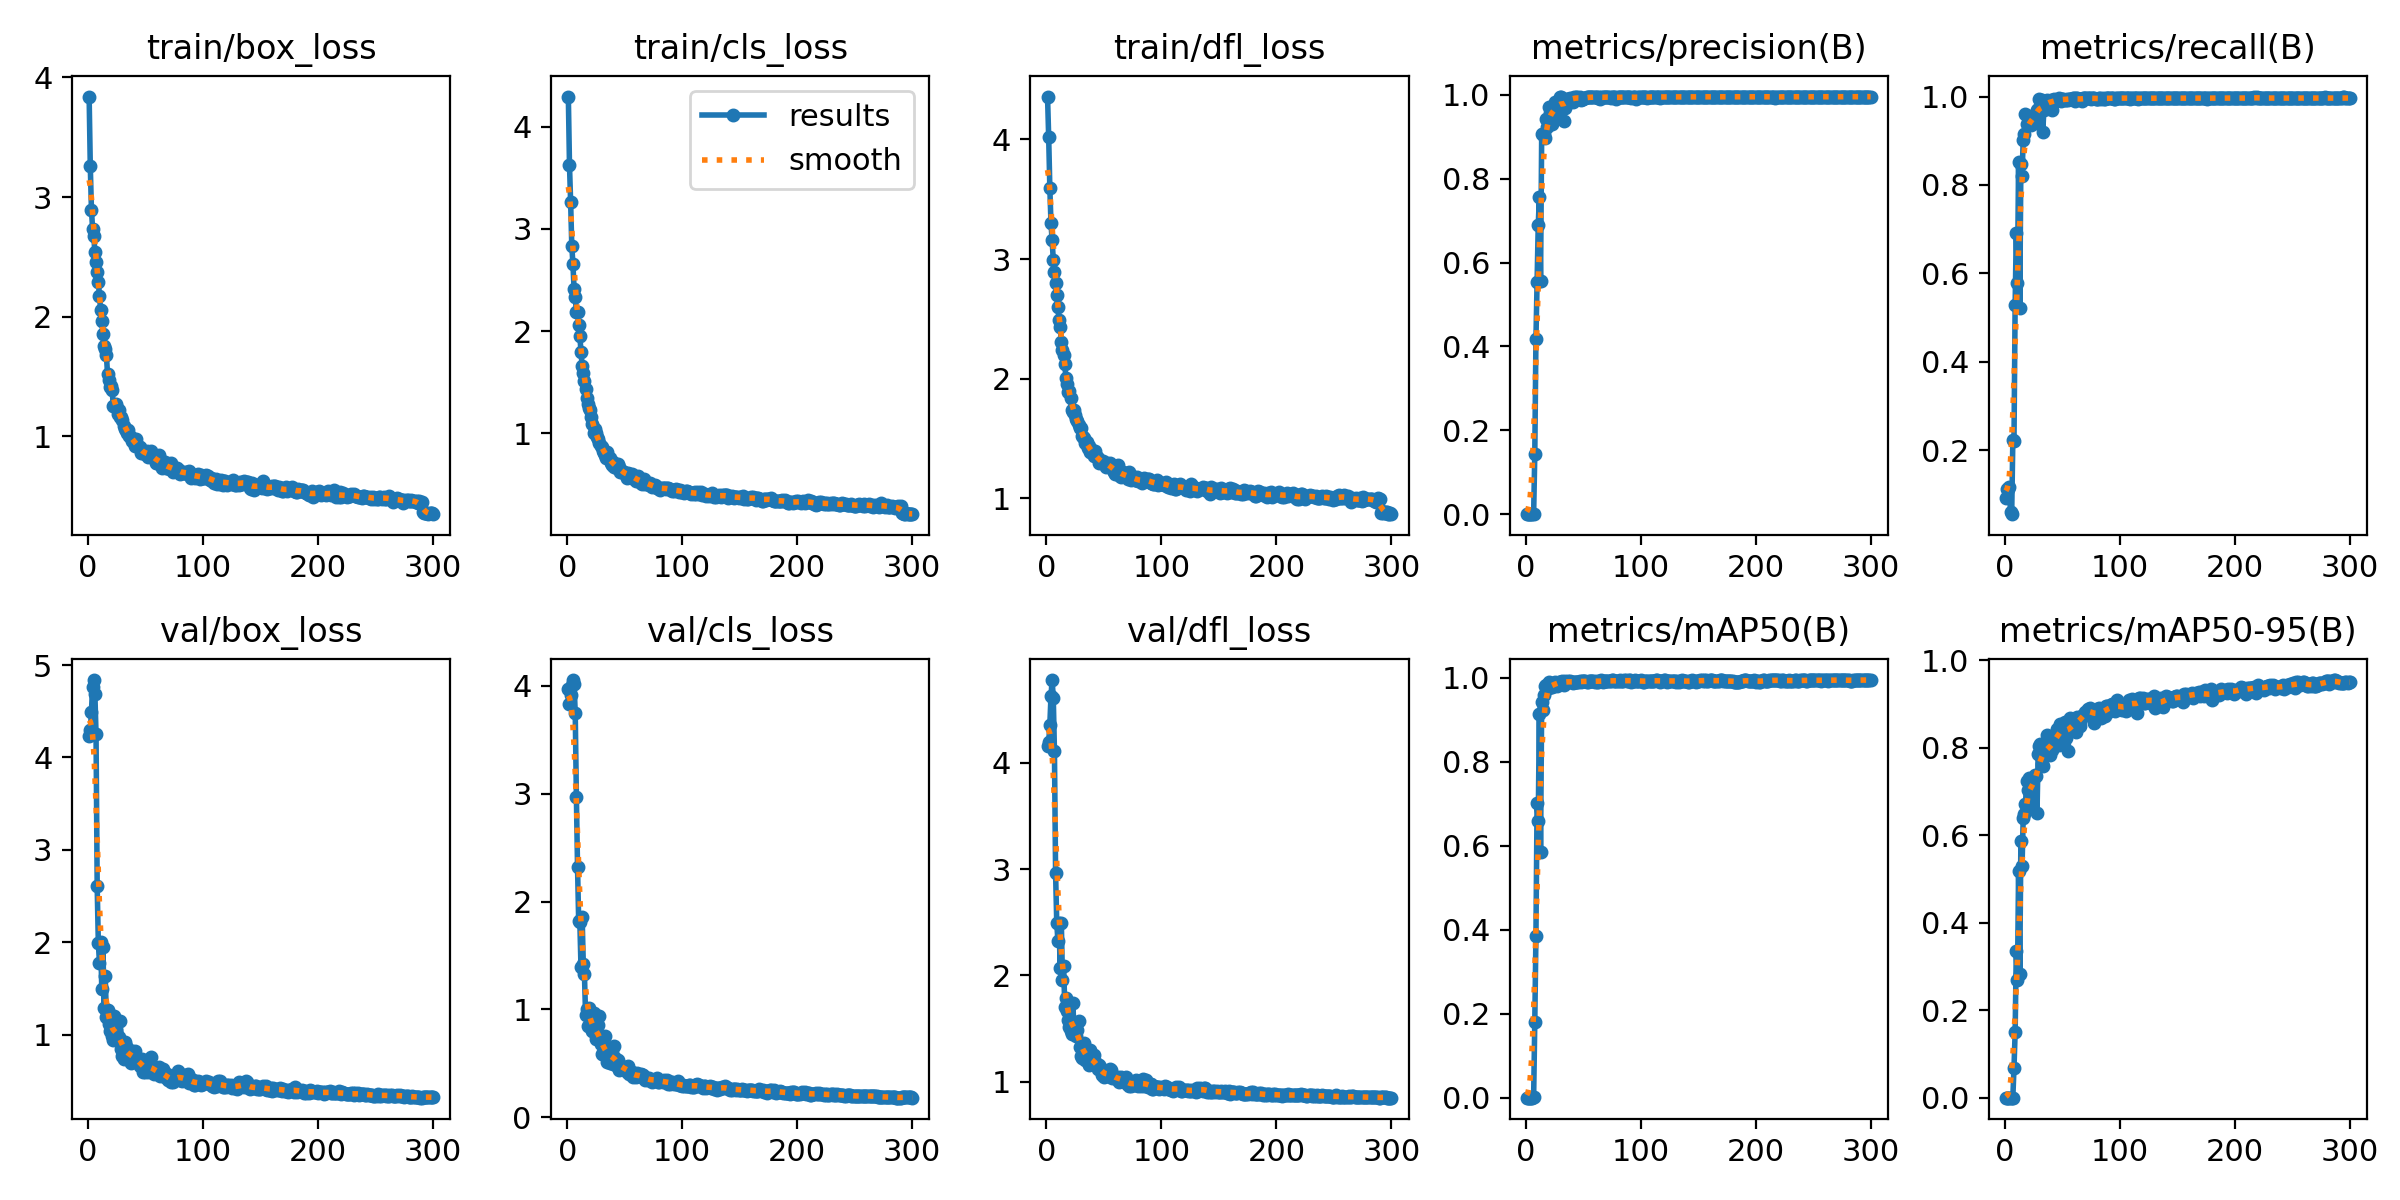

The table this chart was drawn from, first rows:
epoch, time, train/box_loss, train/cls_loss, train/dfl_loss, metrics/precision(B), metrics/recall(B), metrics/mAP50(B), metrics/mAP50-95(B), val/box_loss, val/cls_loss, val/dfl_loss, lr/pg0, lr/pg1, lr/pg2
1, 45.06, 3.84, 4.293, 4.359, 0.00044, 0.09176, 0.00025, 5e-05, 4.227, 3.969, 4.159, 0.0002834, 0.0002834, 0.0002834
2, 60.73, 3.258, 3.623, 4.017, 0.00064, 0.113, 0.00038, 9e-05, 4.293, 3.835, 4.195, 0.0005815, 0.0005815, 0.0005815
3, 77.98, 2.894, 3.257, 3.593, 0.00066, 0.1128, 0.00045, 0.00011, 4.494, 3.912, 4.358, 0.0008777, 0.0008777, 0.0008777
4, 93.78, 2.736, 2.833, 3.298, 0.00069, 0.1159, 0.00047, 0.00011, 4.768, 4.006, 4.629, 0.001172, 0.001172, 0.001172
5, 107.4, 2.674, 2.654, 3.155, 0.00045, 0.05942, 0.00024, 7e-05, 4.838, 4.054, 4.779, 0.001464, 0.001464, 0.001464
6, 121.6, 2.541, 2.41, 2.993, 0.00055, 0.05548, 0.0003, 8e-05, 4.682, 4.021, 4.608, 0.001639, 0.001639, 0.001639
7, 136.5, 2.456, 2.334, 2.889, 0.00137, 0.2243, 0.00188, 0.00038, 4.253, 3.745, 4.115, 0.001634, 0.001634, 0.001634
8, 149.9, 2.375, 2.184, 2.796, 0.1437, 0.2212, 0.1815, 0.06811, 2.604, 2.972, 2.963, 0.001628, 0.001628, 0.001628
9, 163.1, 2.29, 2.181, 2.695, 0.4176, 0.5294, 0.3865, 0.1494, 1.987, 2.32, 2.497, 0.001623, 0.001623, 0.001623
10, 176.5, 2.17, 2.063, 2.601, 0.553, 0.6923, 0.7023, 0.3349, 1.779, 1.817, 2.325, 0.001617, 0.001617, 0.001617
11, 190, 2.054, 1.948, 2.493, 0.6895, 0.5784, 0.6601, 0.268, 2.001, 1.814, 2.49, 0.001612, 0.001612, 0.001612
12, 203.9, 1.967, 1.799, 2.428, 0.7559, 0.8527, 0.9132, 0.5185, 1.489, 1.394, 2.07, 0.001606, 0.001606, 0.001606
13, 216.4, 1.853, 1.656, 2.308, 0.5561, 0.5213, 0.5861, 0.2815, 1.943, 1.858, 2.491, 0.001601, 0.001601, 0.001601
14, 229.8, 1.756, 1.589, 2.241, 0.9073, 0.8478, 0.9421, 0.5869, 1.284, 1.423, 1.957, 0.001595, 0.001595, 0.001595
15, 242.2, 1.727, 1.508, 2.202, 0.9063, 0.8197, 0.9237, 0.5283, 1.637, 1.326, 2.092, 0.00159, 0.00159, 0.00159
16, 255.1, 1.676, 1.43, 2.121, 0.9075, 0.9018, 0.9588, 0.6389, 1.192, 0.9465, 1.7, 0.001584, 0.001584, 0.001584
17, 268.3, 1.522, 1.346, 2.001, 0.8965, 0.9145, 0.9813, 0.649, 1.268, 1.003, 1.785, 0.001579, 0.001579, 0.001579
18, 281.2, 1.47, 1.286, 1.954, 0.943, 0.9604, 0.984, 0.6708, 1.116, 0.8425, 1.662, 0.001573, 0.001573, 0.001573
19, 294.3, 1.409, 1.249, 1.892, 0.9242, 0.9377, 0.973, 0.7232, 1.039, 1.016, 1.578, 0.001568, 0.001568, 0.001568
20, 307.8, 1.42, 1.23, 1.893, 0.9711, 0.9532, 0.9892, 0.7027, 1.05, 0.857, 1.514, 0.001562, 0.001562, 0.001562
21, 321.1, 1.383, 1.163, 1.834, 0.9563, 0.9376, 0.9812, 0.7309, 0.9858, 0.8334, 1.476, 0.001557, 0.001557, 0.001557
22, 334.3, 1.255, 1.089, 1.735, 0.9638, 0.9397, 0.9784, 0.7291, 0.9398, 0.7983, 1.448, 0.001551, 0.001551, 0.001551
23, 347, 1.255, 0.9992, 1.722, 0.9298, 0.9363, 0.979, 0.6663, 1.197, 0.9688, 1.737, 0.001546, 0.001546, 0.001546
24, 360.6, 1.266, 1.039, 1.735, 0.9658, 0.9452, 0.9815, 0.6959, 1.049, 0.7841, 1.498, 0.00154, 0.00154, 0.00154
25, 373.3, 1.233, 1.007, 1.699, 0.9686, 0.9509, 0.987, 0.733, 0.9931, 0.727, 1.48, 0.001535, 0.001535, 0.001535
26, 386.5, 1.185, 0.9607, 1.665, 0.9819, 0.9614, 0.9901, 0.7376, 0.9683, 0.7417, 1.428, 0.001529, 0.001529, 0.001529
27, 399.9, 1.215, 0.9398, 1.649, 0.953, 0.9395, 0.982, 0.7351, 0.9761, 0.8568, 1.487, 0.001524, 0.001524, 0.001524
28, 412.9, 1.159, 0.9028, 1.61, 0.9804, 0.9705, 0.9891, 0.6494, 1.151, 0.9357, 1.567, 0.001518, 0.001518, 0.001518
29, 425.6, 1.158, 0.88, 1.586, 0.9731, 0.9725, 0.9915, 0.7864, 0.8485, 0.6775, 1.321, 0.001513, 0.001513, 0.001513
30, 439.7, 1.137, 0.8653, 1.59, 0.9948, 0.9945, 0.99, 0.8044, 0.7649, 0.5852, 1.239, 0.001507, 0.001507, 0.001507
31, 455.1, 1.086, 0.8269, 1.517, 0.9956, 0.9925, 0.9909, 0.8086, 0.7371, 0.5862, 1.223, 0.001502, 0.001502, 0.001502
32, 469.3, 1.061, 0.8101, 1.509, 0.9879, 0.9926, 0.9918, 0.7622, 0.9177, 0.5983, 1.347, 0.001496, 0.001496, 0.001496
33, 484.5, 1.054, 0.7897, 1.499, 0.9364, 0.9188, 0.9839, 0.7573, 0.8798, 0.7539, 1.359, 0.001491, 0.001491, 0.001491
34, 499.5, 1.025, 0.7587, 1.462, 0.9693, 0.9701, 0.9918, 0.7934, 0.7896, 0.6433, 1.206, 0.001485, 0.001485, 0.001485
35, 513.8, 1.055, 0.8137, 1.473, 0.9872, 0.9905, 0.9909, 0.8084, 0.737, 0.5141, 1.208, 0.00148, 0.00148, 0.00148
36, 528.1, 1, 0.745, 1.423, 0.99, 0.9905, 0.9908, 0.7824, 0.8304, 0.5894, 1.251, 0.001474, 0.001474, 0.001474
37, 541.5, 0.9969, 0.7583, 1.433, 0.9905, 0.9915, 0.9916, 0.8289, 0.6867, 0.4998, 1.153, 0.001469, 0.001469, 0.001469
38, 554.5, 0.9623, 0.7116, 1.39, 0.988, 0.9896, 0.9913, 0.7881, 0.8271, 0.5575, 1.294, 0.001463, 0.001463, 0.001463
39, 567.5, 0.9669, 0.6922, 1.388, 0.993, 0.9891, 0.9919, 0.7827, 0.791, 0.6035, 1.211, 0.001458, 0.001458, 0.001458
40, 580.2, 0.9625, 0.7189, 1.4, 0.9907, 0.9931, 0.9908, 0.8129, 0.7109, 0.4973, 1.162, 0.001452, 0.001452, 0.001452
41, 593.6, 0.9154, 0.6742, 1.355, 0.982, 0.9705, 0.9884, 0.7936, 0.8203, 0.6573, 1.253, 0.001447, 0.001447, 0.001447
42, 606.4, 0.9794, 0.6938, 1.395, 0.9945, 0.9931, 0.9915, 0.8197, 0.7135, 0.5505, 1.183, 0.001441, 0.001441, 0.001441
43, 619.2, 0.9264, 0.6649, 1.35, 0.9926, 0.9936, 0.9911, 0.8056, 0.7232, 0.4752, 1.153, 0.001436, 0.001436, 0.001436
44, 632.1, 0.9053, 0.6977, 1.342, 0.9947, 0.9896, 0.991, 0.8195, 0.7088, 0.5356, 1.169, 0.00143, 0.00143, 0.00143
45, 645.4, 0.9111, 0.6665, 1.335, 0.9939, 0.9931, 0.9911, 0.8417, 0.6589, 0.442, 1.115, 0.001425, 0.001425, 0.001425
46, 658.2, 0.8596, 0.6209, 1.292, 0.9932, 0.9921, 0.9899, 0.8255, 0.6823, 0.4621, 1.159, 0.001419, 0.001419, 0.001419
47, 671.2, 0.8748, 0.6345, 1.31, 0.9945, 0.9957, 0.993, 0.8069, 0.732, 0.4641, 1.14, 0.001414, 0.001414, 0.001414
48, 684.6, 0.8577, 0.6297, 1.305, 0.9877, 0.9933, 0.9909, 0.8544, 0.5993, 0.4604, 1.065, 0.001408, 0.001408, 0.001408
49, 697.4, 0.8636, 0.6171, 1.314, 0.9904, 0.9906, 0.9917, 0.8279, 0.6694, 0.4667, 1.085, 0.001403, 0.001403, 0.001403
50, 710.7, 0.8501, 0.6057, 1.292, 0.9907, 0.994, 0.9929, 0.8545, 0.5967, 0.455, 1.046, 0.001397, 0.001397, 0.001397
51, 723.2, 0.8746, 0.6043, 1.289, 0.9913, 0.9948, 0.9922, 0.8527, 0.6042, 0.4529, 1.06, 0.001392, 0.001392, 0.001392
52, 737, 0.8279, 0.5658, 1.258, 0.9927, 0.9925, 0.9918, 0.8575, 0.5985, 0.4204, 1.057, 0.001386, 0.001386, 0.001386
53, 750.6, 0.8554, 0.614, 1.294, 0.995, 0.9924, 0.9907, 0.8228, 0.6805, 0.4775, 1.091, 0.001381, 0.001381, 0.001381
54, 764.6, 0.8453, 0.599, 1.285, 0.9934, 0.9948, 0.991, 0.8473, 0.6269, 0.3981, 1.054, 0.001375, 0.001375, 0.001375
55, 779.3, 0.8783, 0.5933, 1.291, 0.9936, 0.9929, 0.9921, 0.7915, 0.7526, 0.4325, 1.118, 0.00137, 0.00137, 0.00137
56, 792.4, 0.855, 0.5973, 1.278, 0.9935, 0.9953, 0.9922, 0.846, 0.6479, 0.4192, 1.106, 0.001364, 0.001364, 0.001364
57, 805.2, 0.8147, 0.5833, 1.256, 0.9949, 0.9952, 0.9921, 0.8677, 0.576, 0.3744, 1.037, 0.001359, 0.001359, 0.001359
58, 817.9, 0.8059, 0.5537, 1.239, 0.9946, 0.9948, 0.9929, 0.8525, 0.6072, 0.3891, 1.041, 0.001353, 0.001353, 0.001353
59, 830.6, 0.7753, 0.5555, 1.219, 0.9946, 0.9965, 0.9927, 0.8488, 0.6086, 0.3832, 1.035, 0.001348, 0.001348, 0.001348
60, 843.4, 0.7783, 0.536, 1.206, 0.9942, 0.9965, 0.9913, 0.8563, 0.5857, 0.3738, 1.03, 0.001342, 0.001342, 0.001342
... 240 more rows
